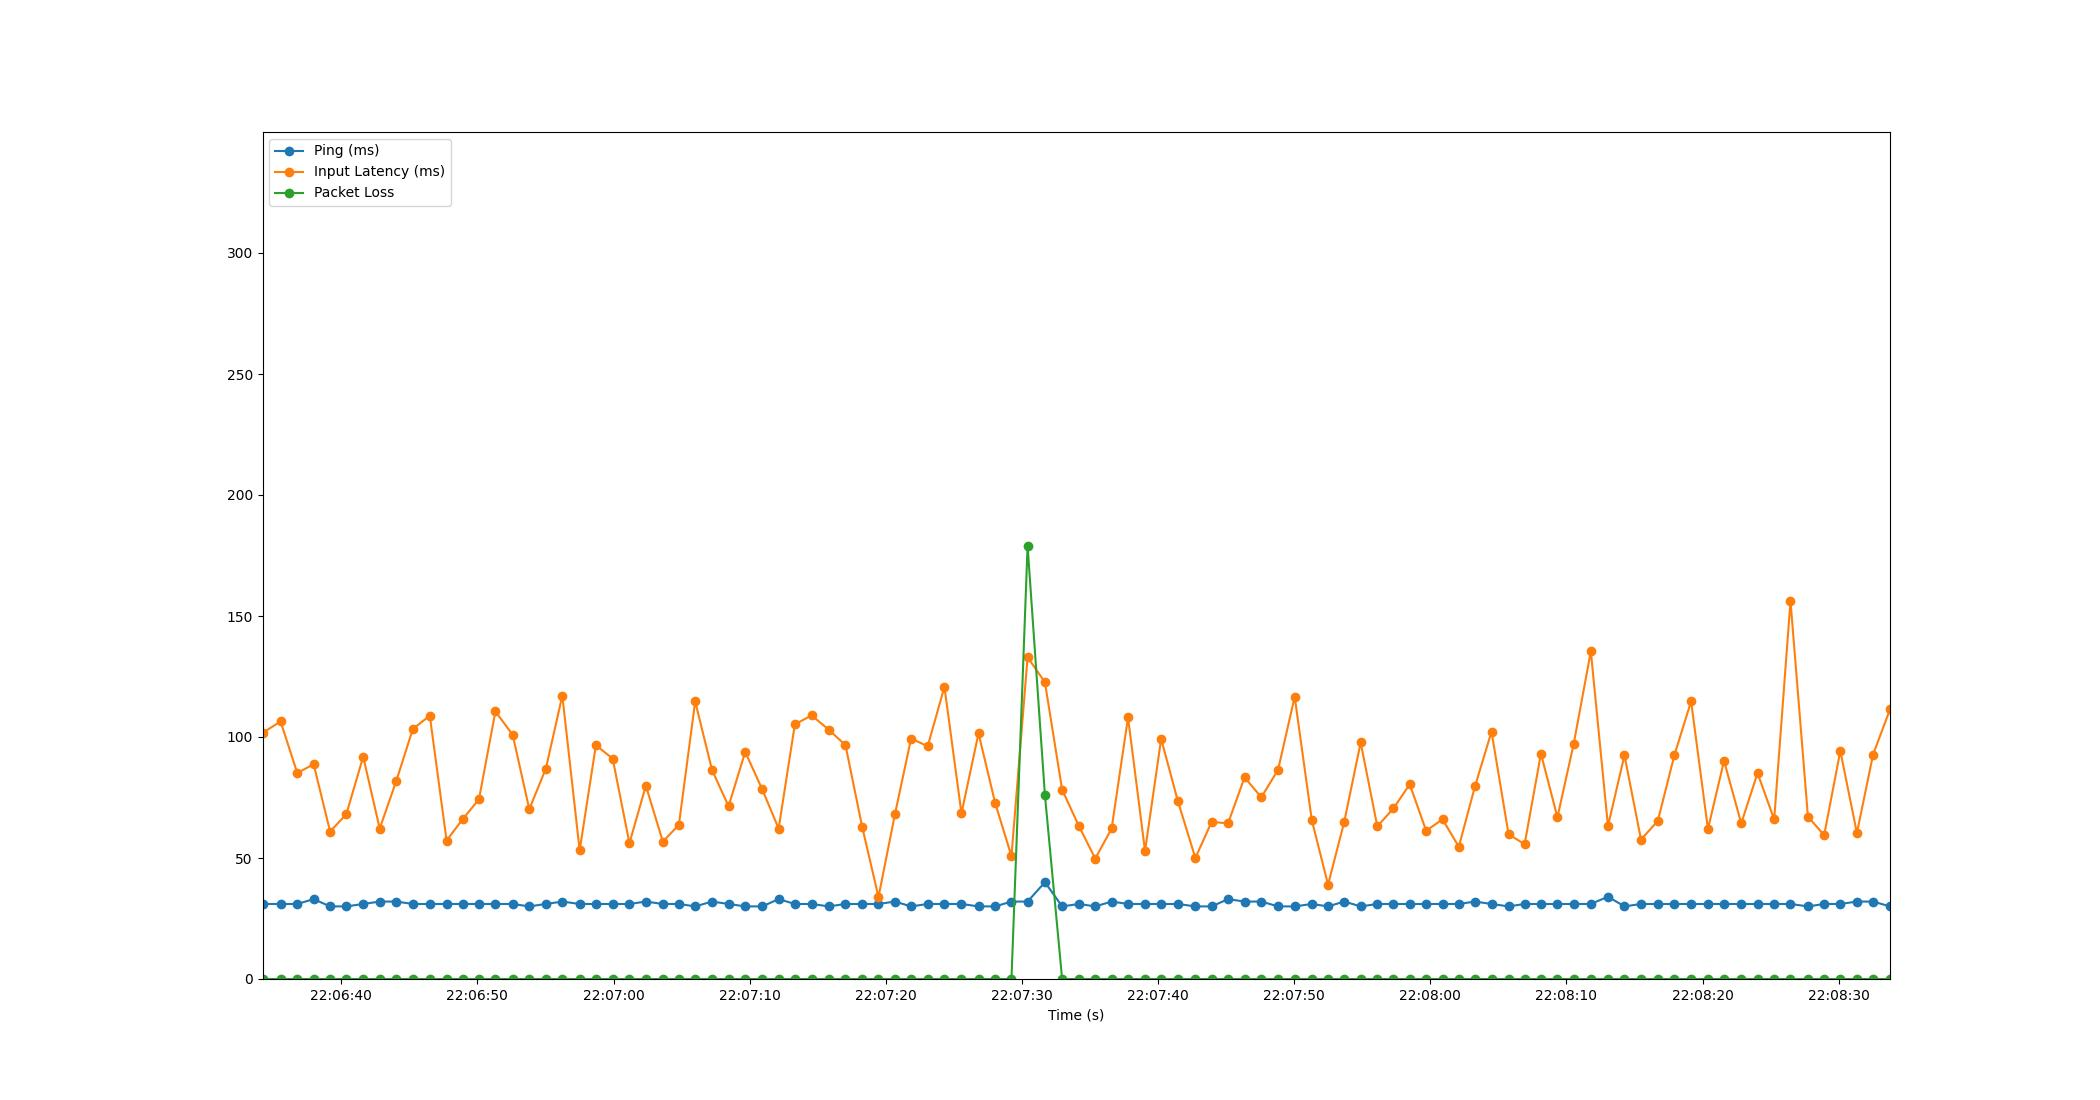

The file beside this chart, header and first rows:
Time, Timestamp, Ping, Packet Loss, Input Latency
2.384185791015625e-06, 2023-07-20 22:06:34.216054, 31, 0, 101.7
1.326, 2023-07-20 22:06:35.542535, 31, 0, 106.4
2.554, 2023-07-20 22:06:36.770001, 31, 0, 85.12
3.756, 2023-07-20 22:06:37.972219, 33, 0, 88.75
4.966, 2023-07-20 22:06:39.182420, 30, 0, 60.92
6.158, 2023-07-20 22:06:40.374382, 30, 0, 68.11
7.396, 2023-07-20 22:06:41.611963, 31, 0, 91.87
8.61, 2023-07-20 22:06:42.826241, 32, 0, 62.18
9.824, 2023-07-20 22:06:44.040099, 32, 0, 81.79
11.04, 2023-07-20 22:06:45.258591, 31, 0, 103.3
12.29, 2023-07-20 22:06:46.504656, 31, 0, 108.8
13.52, 2023-07-20 22:06:47.738201, 31, 0, 57.23
14.7, 2023-07-20 22:06:48.916230, 31, 0, 66.01
15.9, 2023-07-20 22:06:50.117669, 31, 0, 74.28
17.11, 2023-07-20 22:06:51.324241, 31, 0, 110.6
18.38, 2023-07-20 22:06:52.593312, 31, 0, 100.9
19.6, 2023-07-20 22:06:53.813593, 30, 0, 70.16
20.81, 2023-07-20 22:06:55.030842, 31, 0, 86.95
22.02, 2023-07-20 22:06:56.240255, 32, 0, 117.1
23.3, 2023-07-20 22:06:57.514156, 31, 0, 53.12
24.49, 2023-07-20 22:06:58.706483, 31, 0, 96.62
25.72, 2023-07-20 22:06:59.940265, 31, 0, 91.05
26.95, 2023-07-20 22:07:01.169747, 31, 0, 56.12
28.16, 2023-07-20 22:07:02.375998, 32, 0, 79.87
29.41, 2023-07-20 22:07:03.622424, 31, 0, 56.78
30.59, 2023-07-20 22:07:04.802431, 31, 0, 63.7
31.78, 2023-07-20 22:07:05.999602, 30, 0, 114.7
33.02, 2023-07-20 22:07:07.235583, 32, 0, 86.41
34.24, 2023-07-20 22:07:08.452239, 31, 0, 71.39
35.46, 2023-07-20 22:07:09.673553, 30, 0, 93.84
36.71, 2023-07-20 22:07:10.924225, 30, 0, 78.37
37.91, 2023-07-20 22:07:12.129668, 33, 0, 62.19
39.11, 2023-07-20 22:07:13.321466, 31, 0, 105.2
40.34, 2023-07-20 22:07:14.556203, 31, 0, 108.9
41.6, 2023-07-20 22:07:15.815050, 30, 0, 103
42.82, 2023-07-20 22:07:17.039496, 31, 0, 96.61
44.05, 2023-07-20 22:07:18.263386, 31, 0, 62.94
45.25, 2023-07-20 22:07:19.464265, 31, 0, 33.9
46.46, 2023-07-20 22:07:20.672237, 32, 0, 68.07
47.64, 2023-07-20 22:07:21.859977, 30, 0, 99.36
48.86, 2023-07-20 22:07:23.079094, 31, 0, 96.18
50.09, 2023-07-20 22:07:24.308082, 31, 0, 120.7
51.34, 2023-07-20 22:07:25.560202, 31, 0, 68.45
52.6, 2023-07-20 22:07:26.811212, 30, 0, 101.5
53.82, 2023-07-20 22:07:28.039311, 30, 0, 72.63
55.02, 2023-07-20 22:07:29.232262, 32, 0, 50.76
56.2, 2023-07-20 22:07:30.416252, 32, 179, 132.9
57.47, 2023-07-20 22:07:31.689847, 40, 76, 122.6
58.74, 2023-07-20 22:07:32.953877, 30, 0, 78.21
59.97, 2023-07-20 22:07:34.184354, 31, 0, 63.21
61.17, 2023-07-20 22:07:35.385800, 30, 0, 49.77
62.38, 2023-07-20 22:07:36.591148, 32, 0, 62.19
63.58, 2023-07-20 22:07:37.794509, 31, 0, 108.1
64.83, 2023-07-20 22:07:39.043324, 31, 0, 52.91
66.01, 2023-07-20 22:07:40.228103, 31, 0, 99.2
67.24, 2023-07-20 22:07:41.453454, 31, 0, 73.55
68.52, 2023-07-20 22:07:42.740252, 30, 0, 50
69.72, 2023-07-20 22:07:43.937338, 30, 0, 64.95
70.92, 2023-07-20 22:07:45.139917, 33, 0, 64.29
72.14, 2023-07-20 22:07:46.352241, 32, 0, 83.3
... 39 more rows
